Dataset: data (GitHub, OmarPelcastre/IA.FINAL). Classes: alfil, caballo, dama, peon, rey, torre.

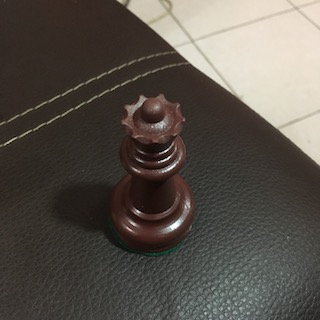
Label: dama

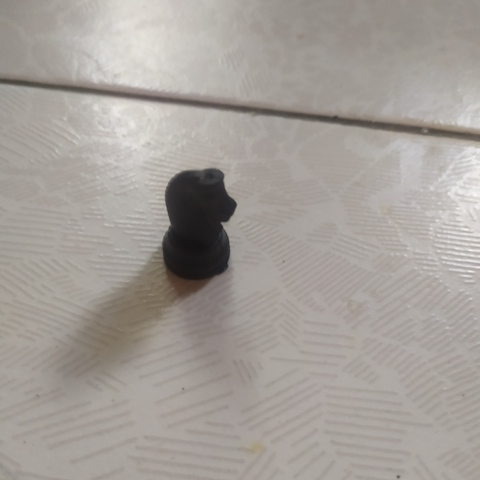
Label: caballo

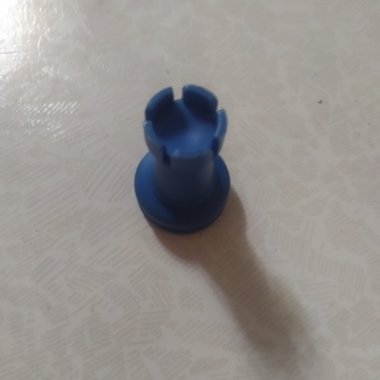
Label: torre

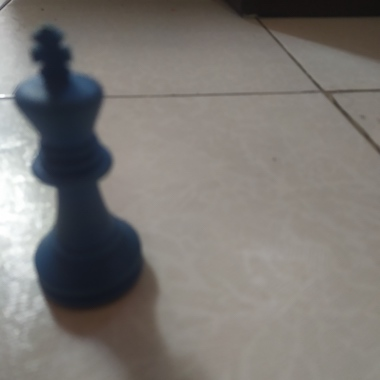
Label: rey

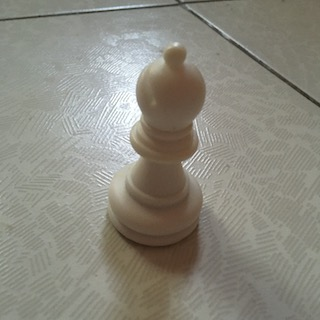
Label: alfil

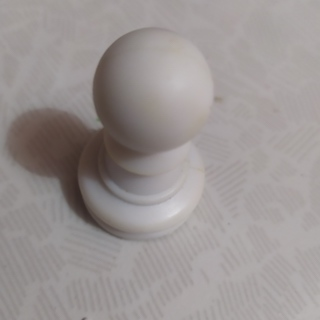
Label: peon
